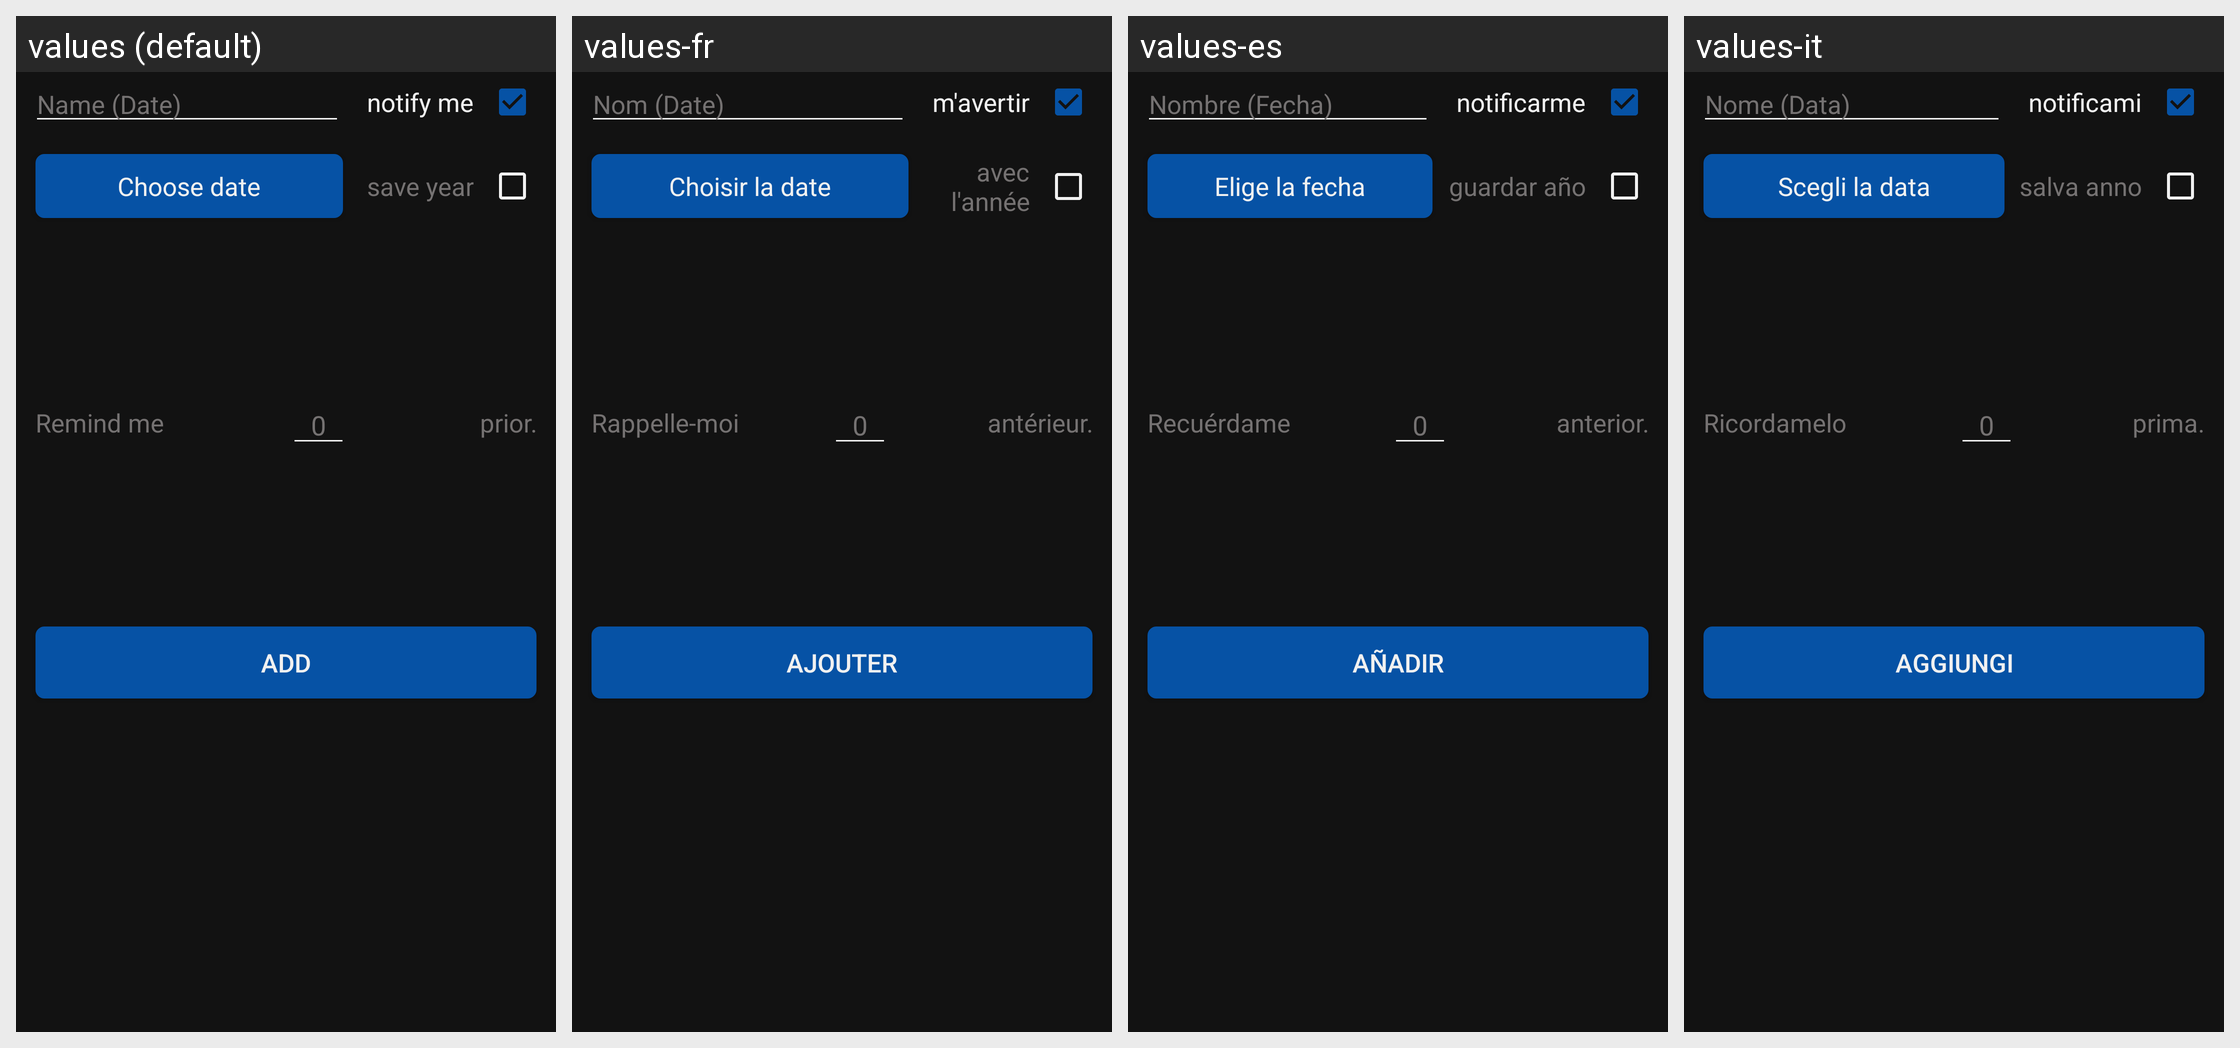

Locale-by-locale string values for the Android screen shown in this grid:
Android screen res/layout/dialog_add_birthday.xml rendered under 4 locales, left to right: values (default), values-fr, values-es, values-it. Device: Nexus 5 (rendered at 1080×1920; each locale shown at half size, 540×960, under a caption strip naming it); theme AppThemeDark.
Other locales in the repository, not shown: values-de, values-ro, values-ru.
Strings drawn on this screen, with the default value and each locale's value (text and hints the layout hard-codes, and strings that could not be matched under every locale, appear in the picture but are not listed):

birthdaysAddNameHint
  values: Name (Date)
  values-fr: Nom (Date)
  values-es: Nombre (Fecha)
  values-it: Nome (Data)

birthdaysNotify
  values: notify me
  values-fr: m'avertir
  values-es: notificarme
  values-it: notificami

birthdayChooseDate
  values: Choose date
  values-fr: Choisir la date
  values-es: Elige la fecha
  values-it: Scegli la data

birthdaySaveYear
  values: save year
  values-fr: avec l'année
  values-es: guardar año
  values-it: salva anno

birthdayRemindMe
  values: Remind me
  values-fr: Rappelle-moi
  values-es: Recuérdame
  values-it: Ricordamelo

generalZero
  values: 0
  values-fr: 0  [not translated; the default value is used]
  values-es: 0  [not translated; the default value is used]
  values-it: 0  [not translated; the default value is used]

birthdaysDaysPrior
  values:  prior.
  values-fr:  antérieur.
  values-es:  anterior.
  values-it:  prima.

birthdayDialogAdd
  values: Add
  values-fr: Ajouter
  values-es: Añadir
  values-it: Aggiungi
